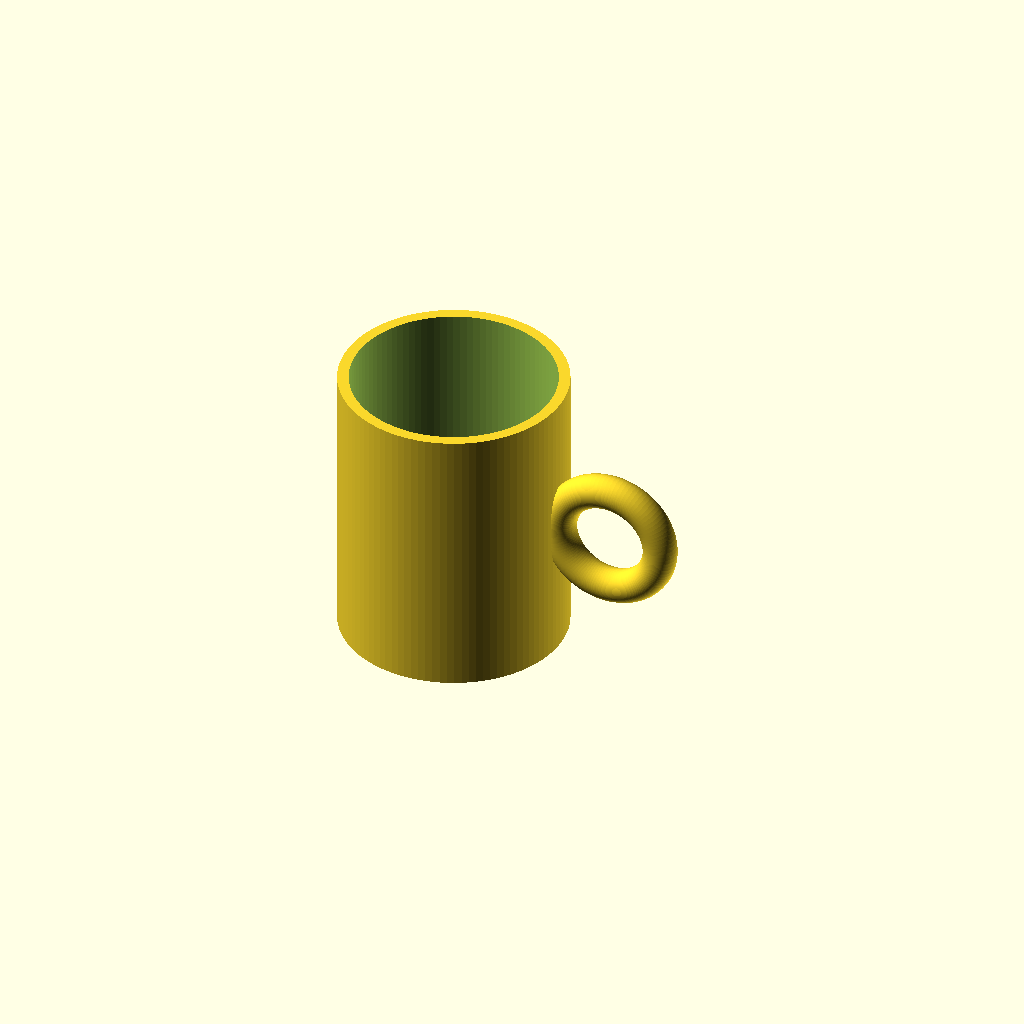
Cell 1 — every parameter at its default value.
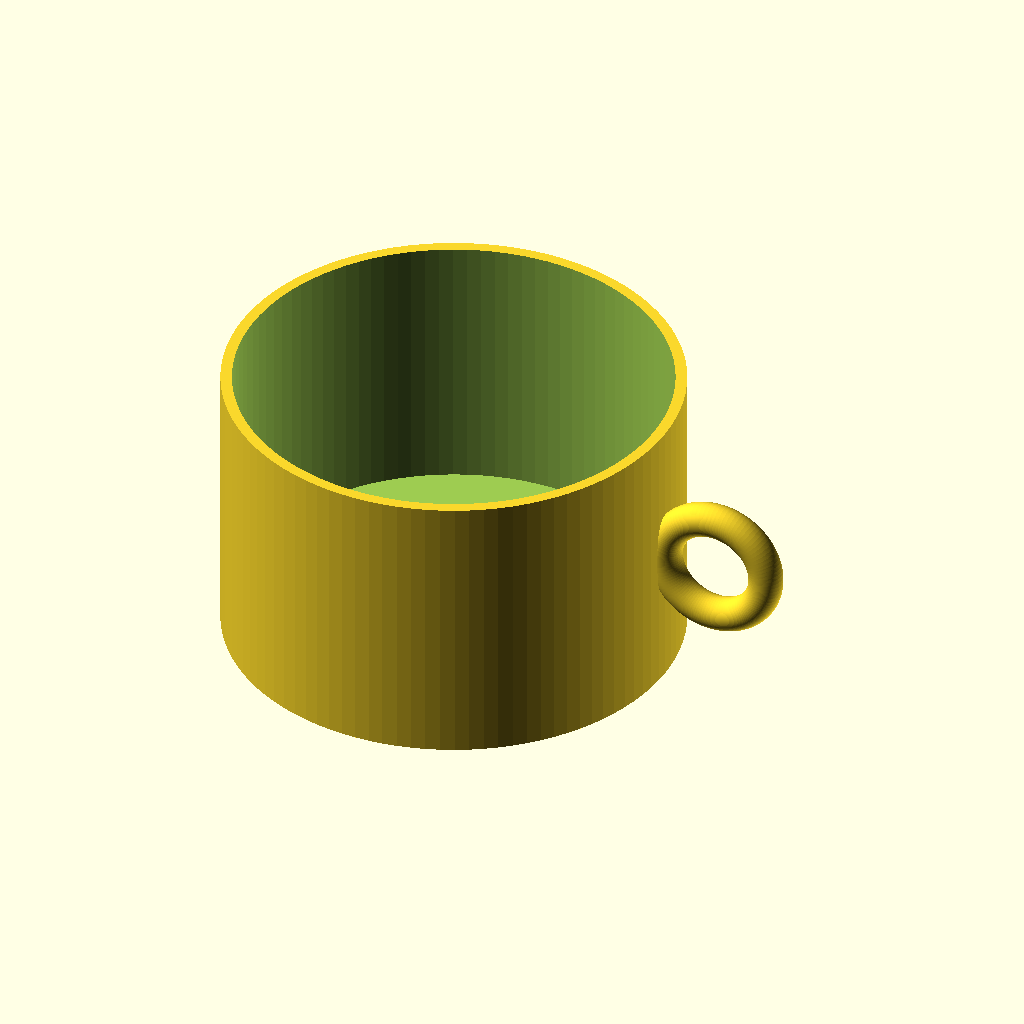
Cell 2: the same model with outer_d = 160.
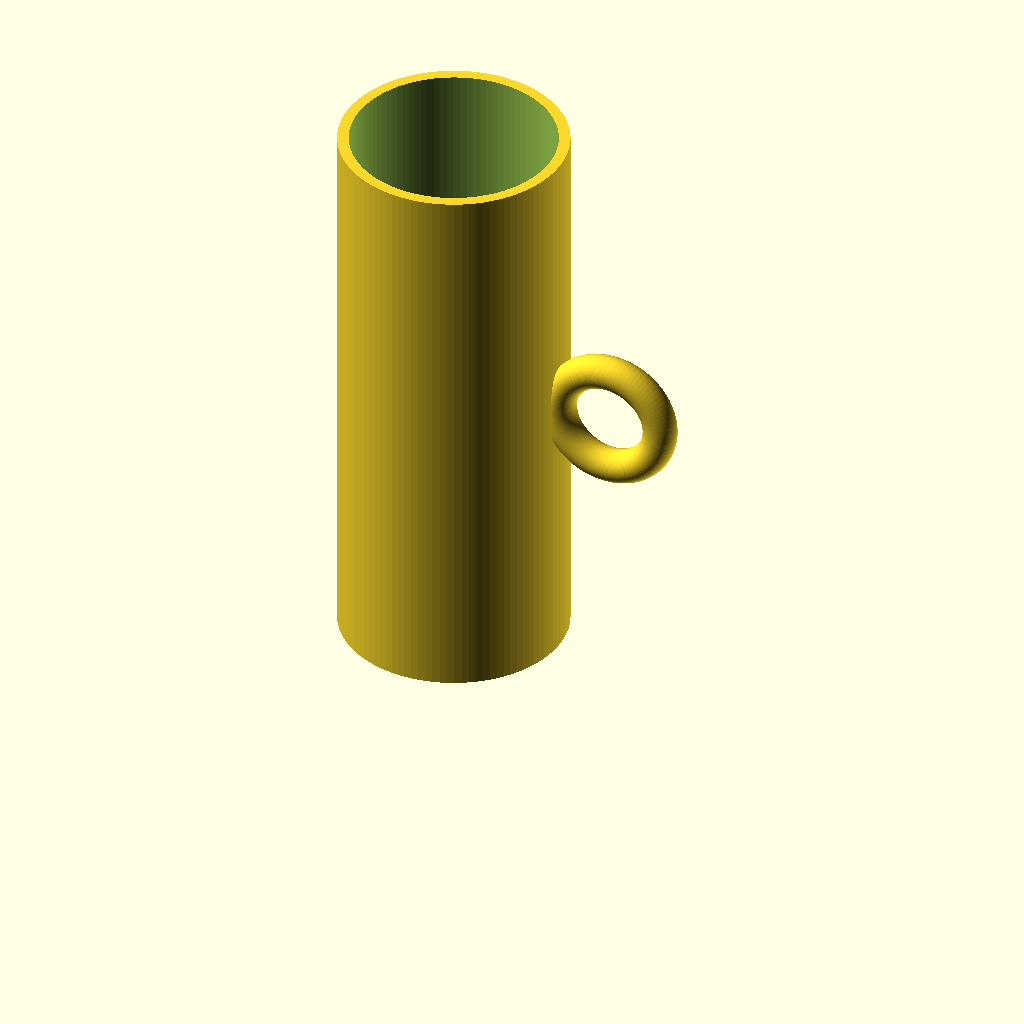
Cell 3: the same model with height = 200.
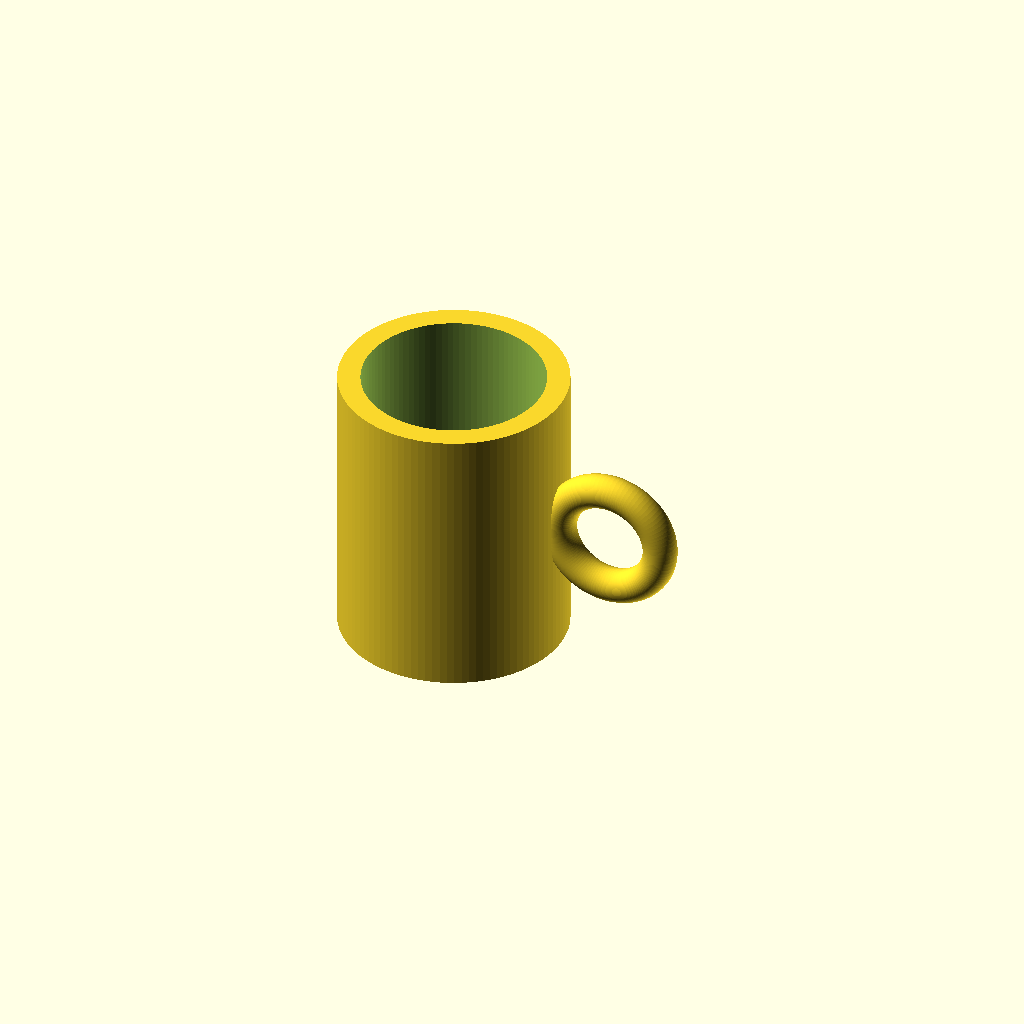
Cell 4: wall_thick = 8 (everything else at default).
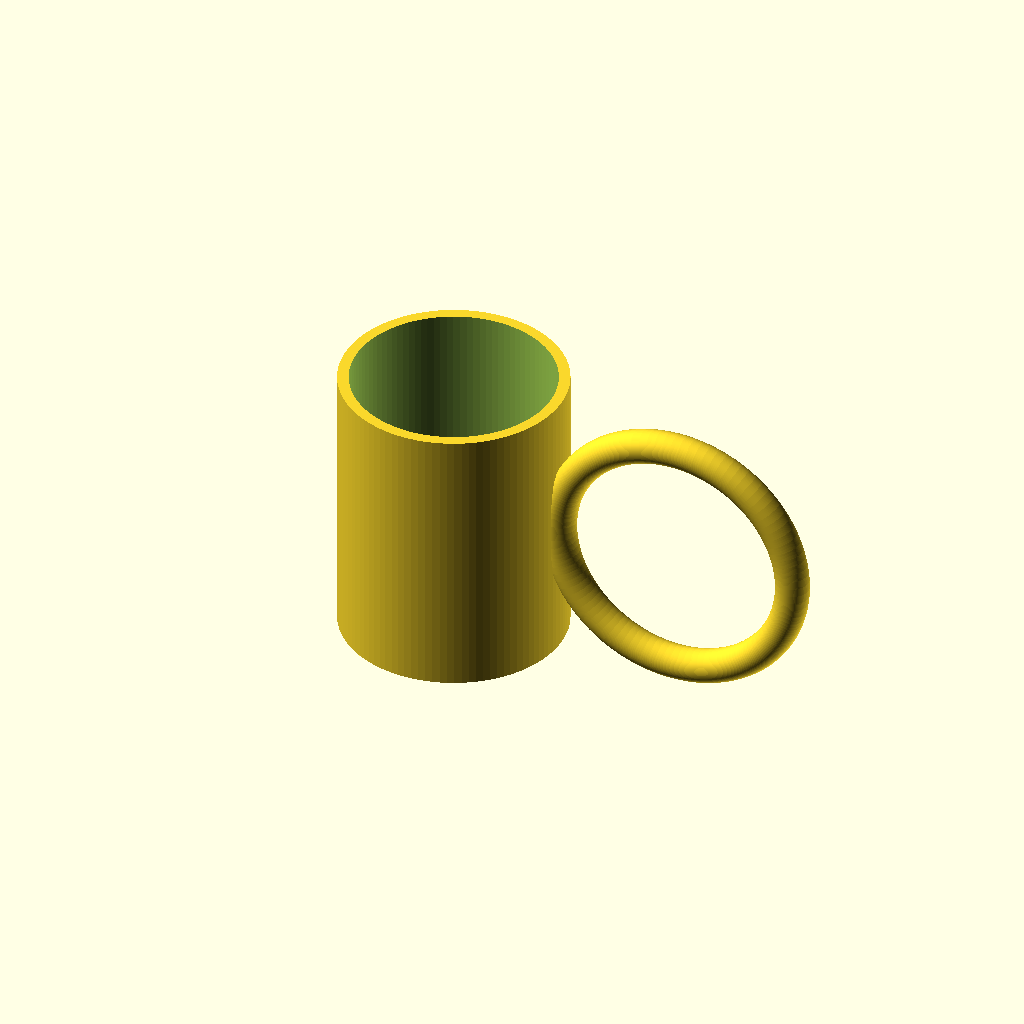
Cell 5 — handle_r set to 50, the other parameters unchanged.
All cells are drawn from one camera (rotation 55°, 0°, 25°, orthographic, colour scheme Cornfield), so only the parameter changes between them.
OpenSCAD source file results/tier-1-mug/bare-think-off_gemini-3.6-flash-75572979d570-2026-09-05T10-39-00-022Z/final.scad:
$fn = 100;

// パラメータ定義
outer_d = 80;          // マグカップ外径
height = 100;          // マグカップ高さ
wall_thick = 4;        // 側面の肉厚
bottom_thick = 6;      // 底面の厚み

handle_r = 25;         // 取手全体の半径
handle_tube_r = 6;     // 取手の太さ(半径)

union() {
    // カップ本体
    difference() {
        // 外側の円筒
        cylinder(d = outer_d, h = height);
        
        // 内側のくり抜き
        translate([0, 0, bottom_thick])
            cylinder(d = outer_d - (wall_thick * 2), h = height - bottom_thick + 1);
    }
    
    // 取手（リング状）
    translate([outer_d/2 + handle_r - handle_tube_r, 0, height/2])
        rotate([90, 0, 0])
            rotate_extrude()
                translate([handle_r - handle_tube_r, 0, 0])
                    circle(r = handle_tube_r);
}
Parameter table extracted from the source (name, type, default, range or options):
outer_d: number, default 80
height: number, default 100
wall_thick: number, default 4
bottom_thick: number, default 6
handle_r: number, default 25
handle_tube_r: number, default 6
